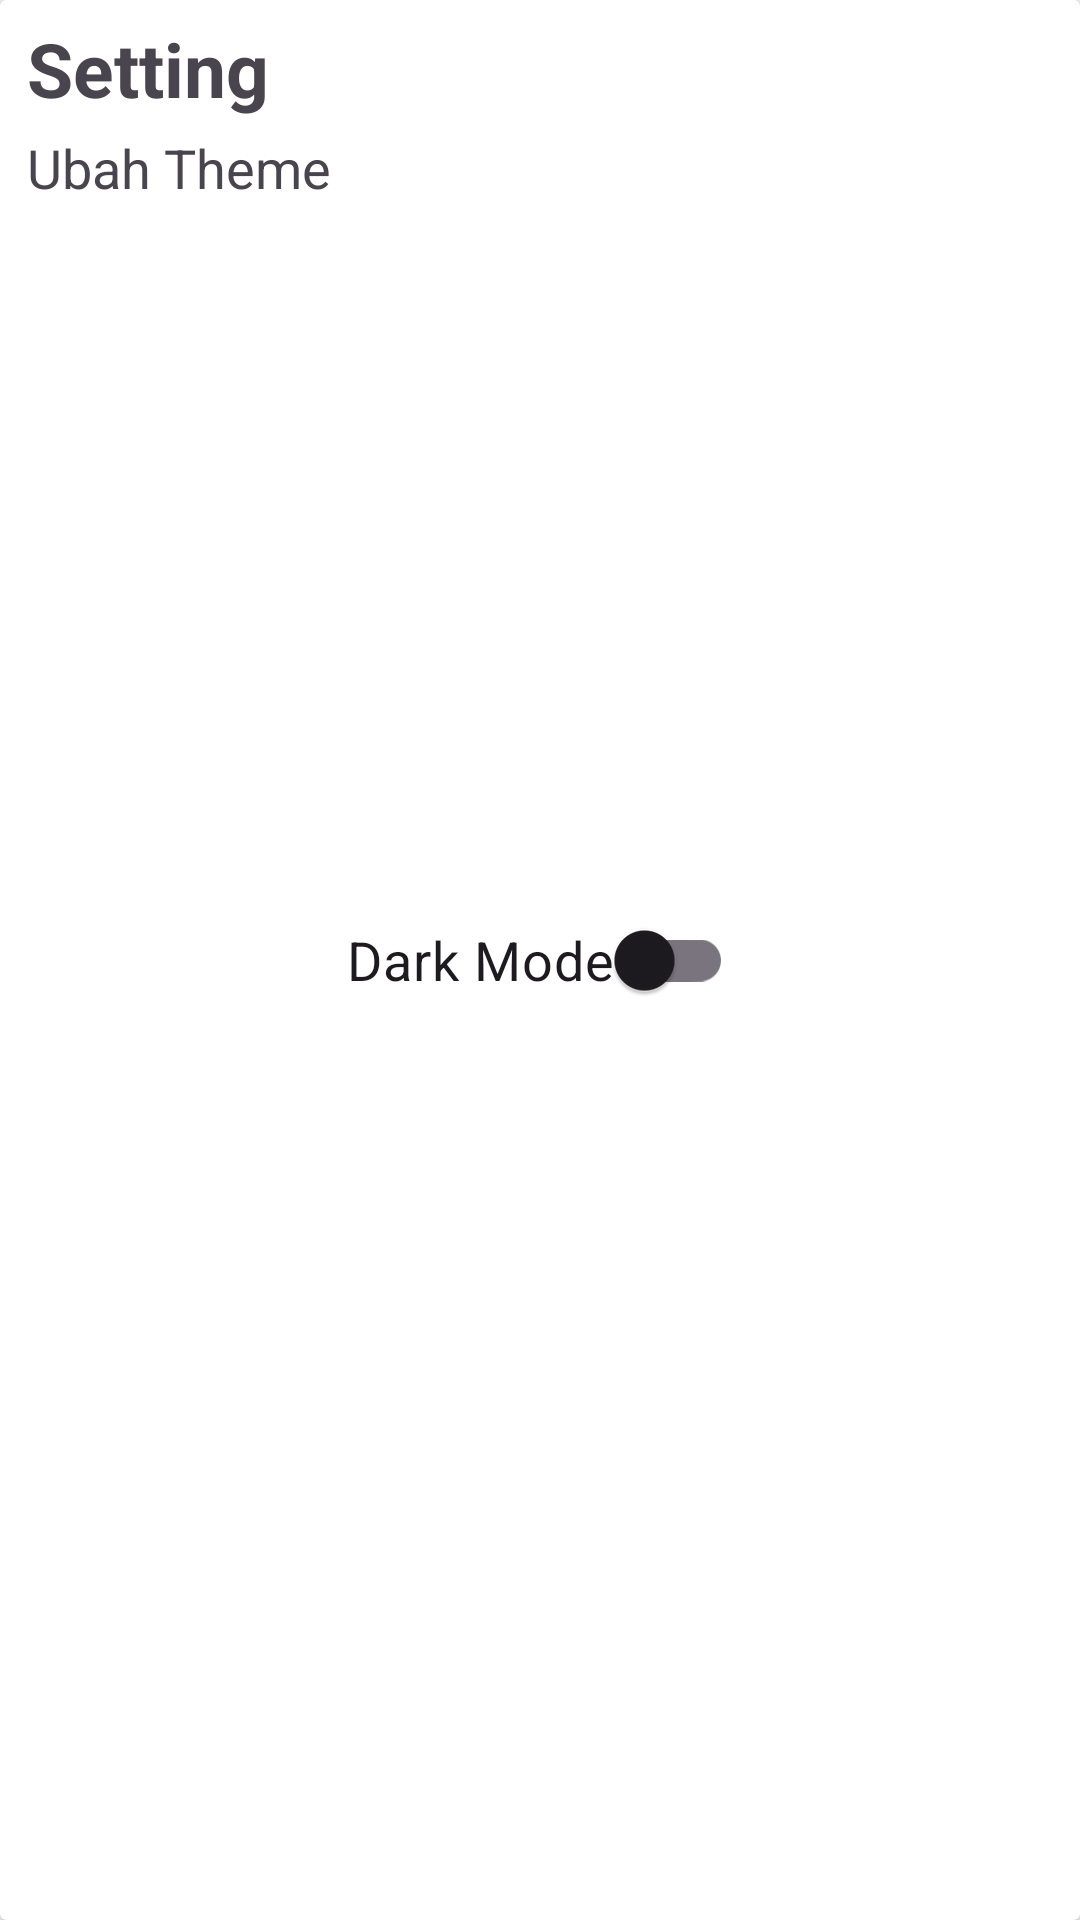

Write the Android layout XML for this screen, with the resource values it uses.
<!-- AndroidManifest.xml: application theme Theme.BangkitAPI -->
<!-- res/layout/fragment_setting.xml -->
<?xml version="1.0" encoding="utf-8"?>
<androidx.cardview.widget.CardView xmlns:android="http://schemas.android.com/apk/res/android"
    xmlns:app="http://schemas.android.com/apk/res-auto"
    xmlns:tools="http://schemas.android.com/tools"
    android:layout_width="match_parent"
    android:layout_height="match_parent"
    tools:context=".ui.setting.SettingFragment">

    <LinearLayout
        android:layout_width="match_parent"
        android:layout_height="wrap_content"
        android:orientation="vertical"
        android:gravity="center_horizontal"> 

        
        <TextView
            android:layout_width="match_parent"
            android:layout_height="wrap_content"
            android:text="@string/title_setting"
            android:textSize="25sp"
            android:textStyle="bold"
            android:layout_marginTop="6dp"
            android:layout_marginLeft="6dp"
            android:layout_marginBottom="4dp"
            android:gravity="left" />

        <TextView
            android:layout_width="match_parent"
            android:layout_height="wrap_content"
            android:text="@string/description_setting"
            android:textSize="18sp"
            android:layout_marginLeft="6dp"
            android:layout_marginBottom="15dp"
            android:gravity="left" />

    </LinearLayout>

    <com.google.android.material.switchmaterial.SwitchMaterial
        android:id="@+id/switch_theme"
        android:layout_width="wrap_content"
        android:layout_height="wrap_content"
        android:text="@string/dark_mode"
        android:textSize="18sp"
        android:layout_gravity="center" /> 

</androidx.cardview.widget.CardView>
<!-- resources referenced by this layout -->
<resources>
  <string name="dark_mode">Dark Mode</string>
  <string name="description_setting">Ubah Theme</string>
  <string name="title_setting">Setting</string>
  <style name="Theme.BangkitAPI" parent="Base.Theme.BangkitAPI" />
  <style name="Base.Theme.BangkitAPI" parent="Theme.Material3.DayNight.NoActionBar">
          
          
      </style>
</resources>
